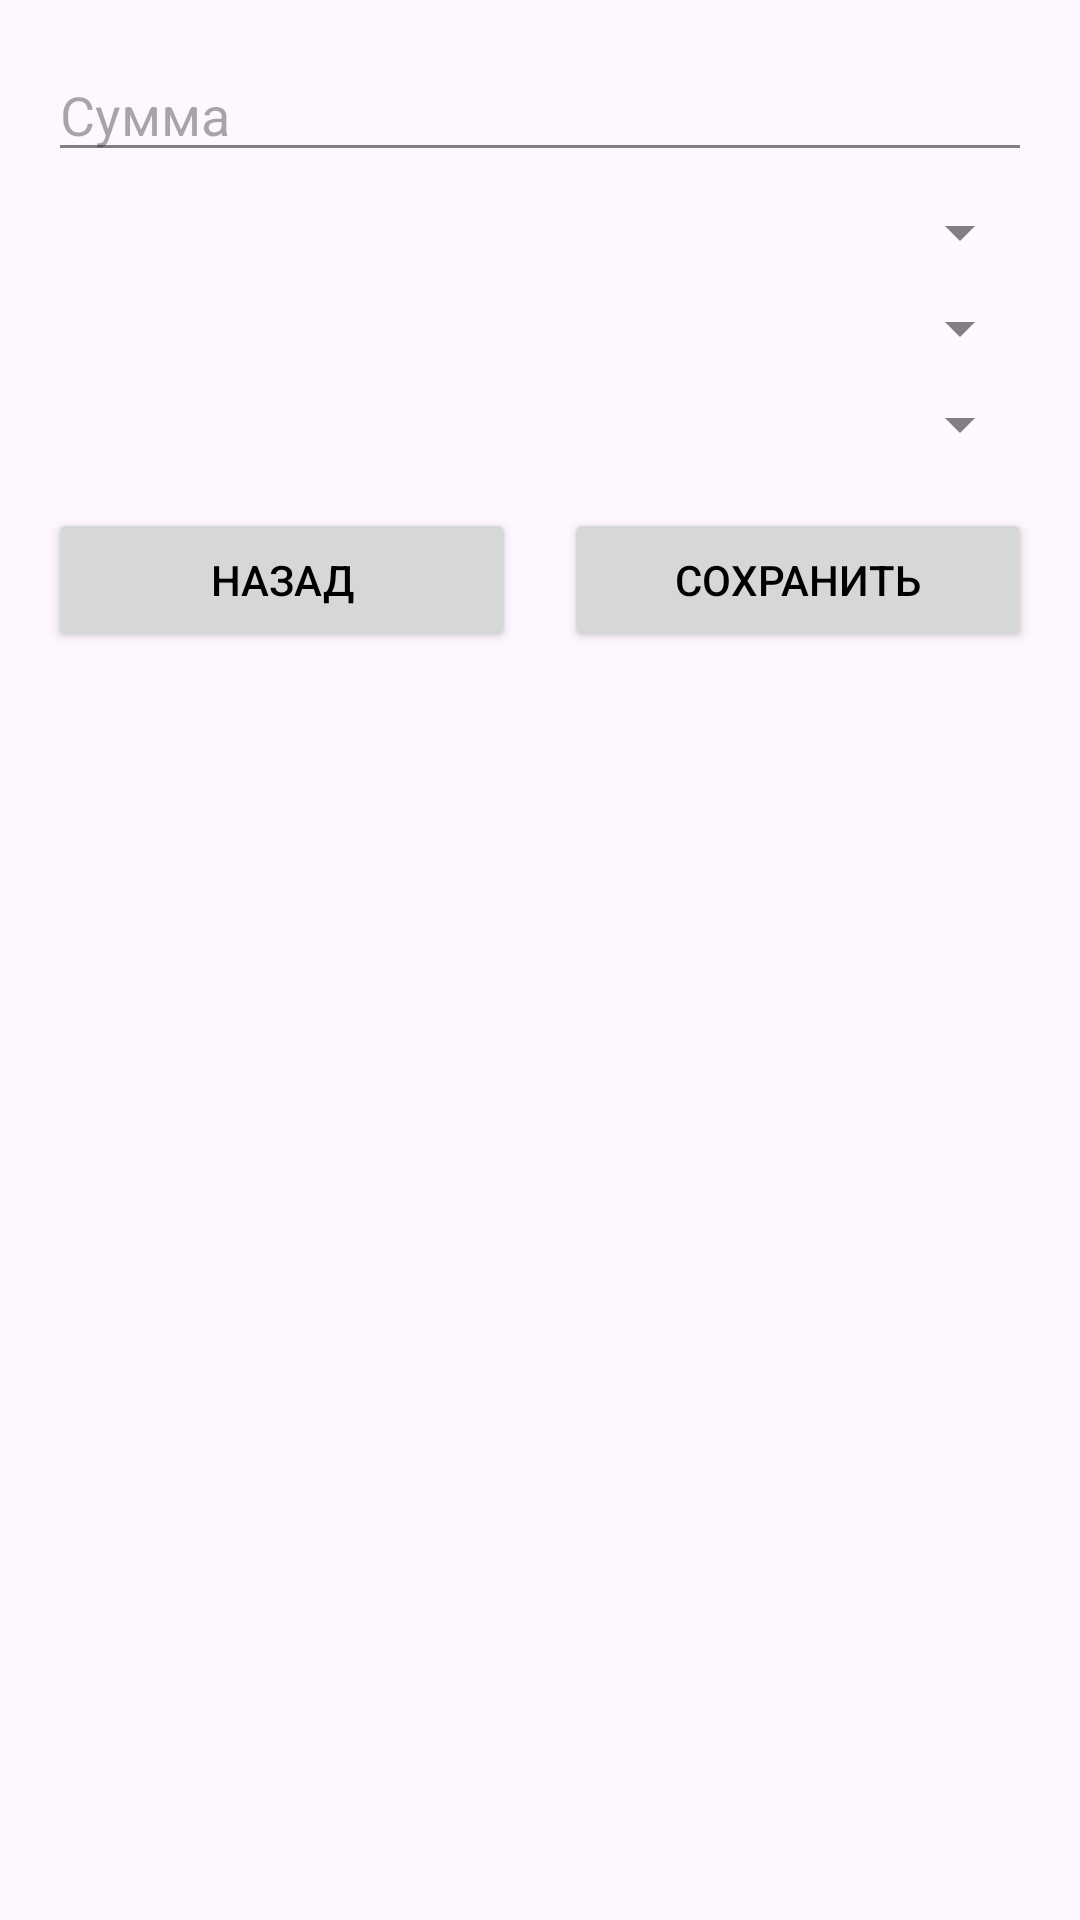

Android layout source for this screen:
<!-- AndroidManifest.xml: application theme Theme.Money2 -->
<!-- res/layout/dialog_add_transaction.xml -->
<?xml version="1.0" encoding="utf-8"?>
<LinearLayout xmlns:android="http://schemas.android.com/apk/res/android"
    android:layout_width="match_parent"
    android:layout_height="wrap_content"
    android:orientation="vertical"
    android:padding="16dp">

    <EditText
        android:id="@+id/etAmount"
        android:layout_width="match_parent"
        android:layout_height="wrap_content"
        android:hint="@string/amount_hint"
        android:inputType="numberDecimal" />

    <Spinner
        android:id="@+id/typeSpinner"
        android:layout_width="match_parent"
        android:layout_height="wrap_content"
        android:layout_marginTop="8dp" />

    <Spinner
        android:id="@+id/categorySpinner"
        android:layout_width="match_parent"
        android:layout_height="wrap_content"
        android:layout_marginTop="8dp" />

    <Spinner
        android:id="@+id/sourceSpinner"
        android:layout_width="match_parent"
        android:layout_height="wrap_content"
        android:layout_marginTop="8dp" />

    <LinearLayout
        android:layout_width="match_parent"
        android:layout_height="wrap_content"
        android:orientation="horizontal"
        android:layout_marginTop="16dp">

        <Button
            android:id="@+id/btnCancel"
            android:layout_width="0dp"
            android:layout_height="wrap_content"
            android:layout_weight="1"
            android:layout_marginEnd="8dp"
            android:paddingStart="16dp"
            android:paddingEnd="16dp"
            android:minWidth="120dp"
            android:text="@string/back_button" />

        <Button
            android:id="@+id/btnSave"
            android:layout_width="0dp"
            android:layout_height="wrap_content"
            android:layout_weight="1"
            android:layout_marginStart="8dp"
            android:paddingStart="16dp"
            android:paddingEnd="16dp"
            android:minWidth="120dp"
            android:text="@string/save_button" />
    </LinearLayout>
</LinearLayout>
<!-- resources referenced by this layout -->
<resources>
  <string name="amount_hint">Сумма</string>
  <string name="back_button">Назад</string>
  <string name="save_button">Сохранить</string>
  <style name="Theme.Money2" parent="Theme.Material3.DayNight.NoActionBar">
          <item name="colorPrimary">@color/main_color</item>
          <item name="colorPrimaryVariant">@color/main_color</item>
          <item name="colorOnPrimary">@color/white</item>
          <item name="colorSecondary">@color/main_color</item>
          <item name="colorSecondaryVariant">@color/main_color</item>
          <item name="colorOnSecondary">@color/black</item>
          <item name="android:statusBarColor">?attr/colorPrimaryVariant</item>
          <item name="android:textColorPrimary">@color/black</item>
          <item name="android:textColorSecondary">@color/gray</item>
          <item name="backgroundColor">@color/second_color</item>
      </style>
  <color name="main_color">#896aa8</color>
  <color name="white">#FFFFFFFF</color>
  <color name="black">#FF000000</color>
  <color name="gray">#808080</color>
  <color name="second_color">#c5bad6</color>
</resources>
